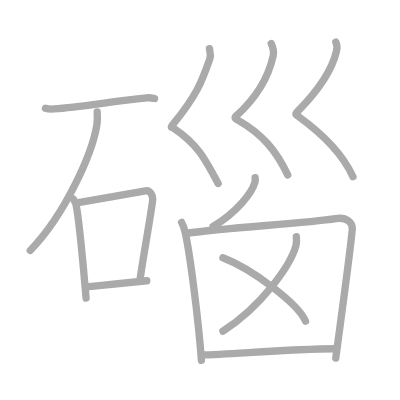
t = 0.00 s
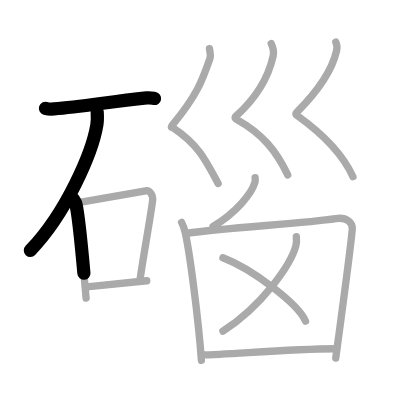
t = 2.75 s
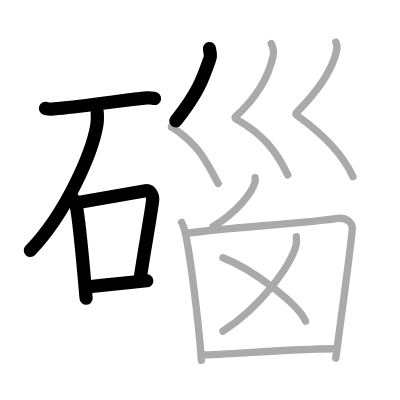
t = 5.50 s
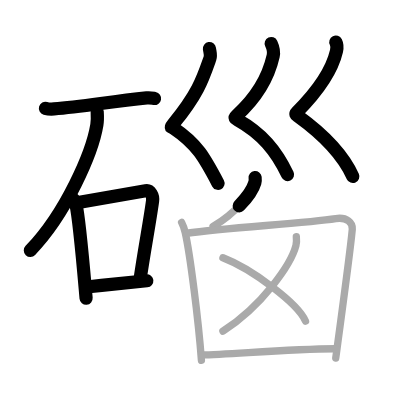
t = 8.50 s
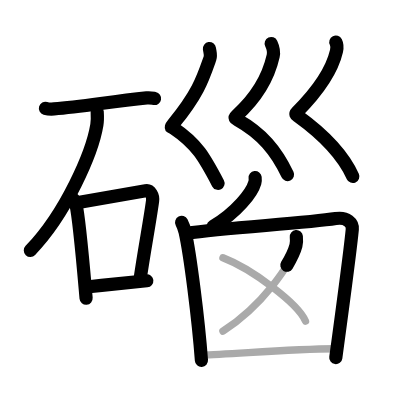
t = 11.25 s
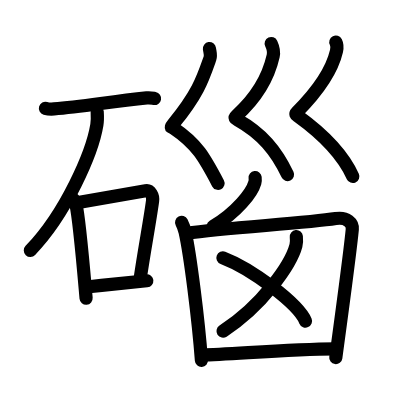
t = 14.00 s

The animated SVG that drew these frames (rendered in a browser with its animation timeline set to each time). Animation: 14 SMIL elements (animate=14); one cycle of 14.00 s.

<?xml version="1.0" standalone="no"?>
<!DOCTYPE svg PUBLIC "-//W3C//DTD SVG 1.1//EN"   "http://www.w3.org/Graphics/SVG/1.1/DTD/svg11.dtd">
<svg width="400px" height="400px"  version="1.1" xmlns="http://www.w3.org/2000/svg">
  <defs>
    <marker id="Triangle" viewBox="0 0 10 10" refX="0" refY="5" markerUnits="strokeWidth" markerWidth="3" style="stroke-opacity:0%;fill:#aaaaaa;" markerHeight="2" orient="auto">
      <path d="M 0 0 L 10 5 L 0 10 z" />
    </marker>
    
    <marker id="Arrow" viewBox="0 0 10 10" refX="5" refY="5" markerUnits="strokeWidth" markerWidth="1.8" style="stroke-opacity:0%;fill:#770000;" markerHeight="2" orient="auto">
      <path d="M 0 4 L 6 4 L 4 1 L 10 5 L 4 9 L 6 6 L 0 6 z" />
        <circle cx="5" cy="5" r="5" />
      </marker>
    
    <marker id="TriangleRed" viewBox="0 0 10 10" refX="0" refY="5" markerUnits="strokeWidth" markerWidth="3" style="stroke-opacity:0%;fill:#CC0000;" markerHeight="2" orient="auto">
      <path d="M 0 0 L 10 5 L 0 10 z" />
    </marker>
    
    <marker id="ArrowRed" viewBox="0 0 10 10" refX="5" refY="5" markerUnits="strokeWidth" markerWidth="1.8" style="stroke-opacity:0%;fill:#CC0000;" markerHeight="2" orient="auto">
      <path d="M 0 4 L 6 4 L 4 1 L 10 5 L 4 9 L 6 6 L 0 6 z" />
        <circle cx="5" cy="5" r="5" />
      </marker>
    
  </defs>
  
  <path style="fill:#ffffff; fill-opacity:100%; fill-rule:evenodd; stroke-width:0;" d="M 0 0 L 400px 0 L 400px 400px L 0 400px L 0 0" />

  <g transform="scale(3.6697247706422 3.6697247706422)">
<path style="fill:none; fill-opacity:0%; fill-rule:evenodd; stroke:#aaaaaa; stroke-opacity:100%; stroke-width: 1.5pt; stroke-linejoin:round; stroke-linecap:round;" d="M12.38 29.51c0.61 0.18 1.74 0.23 2.34 0.18c7.66-0.62 15.03-1.94 25.26-3.02c1.02-0.11 1.63 0.08 2.14 0.17"></path>
<path style="fill:none; fill-opacity:0%; fill-rule:evenodd; stroke:#aaaaaa; stroke-opacity:100%; stroke-width: 1.5pt; stroke-linejoin:round; stroke-linecap:round;" d="M26.49 30.5c0.05 0.89 0.11 2.3-0.1 3.57c-1.24 7.53-8.38 24.06-18.14 34.18"></path>
<path style="fill:none; fill-opacity:0%; fill-rule:evenodd; stroke:#aaaaaa; stroke-opacity:100%; stroke-width: 1.5pt; stroke-linejoin:round; stroke-linecap:round;" d="M20 54.29c0.28 0.42 0.56 0.77 0.68 1.3c0.96 4.17 2.12 18.17 2.78 25.66"></path>
<path style="fill:none; fill-opacity:0%; fill-rule:evenodd; stroke:#aaaaaa; stroke-opacity:100%; stroke-width: 1.5pt; stroke-linejoin:round; stroke-linecap:round;" d="M21.73 55.13c8.02-1.38 14.39-2.5 17.95-3.14c1.3-0.23 2.08 1.38 1.9 2.75c-0.77 5.67-2.27 13.51-3.41 21.35"></path>
<path style="fill:none; fill-opacity:0%; fill-rule:evenodd; stroke:#aaaaaa; stroke-opacity:100%; stroke-width: 1.5pt; stroke-linejoin:round; stroke-linecap:round;" d="M23.59 78.2c5.24-0.54 9.52-1.02 16.41-1.69"></path>
<path style="fill:none; fill-opacity:0%; fill-rule:evenodd; stroke:#aaaaaa; stroke-opacity:100%; stroke-width: 1.5pt; stroke-linejoin:round; stroke-linecap:round;" d="M57.07 13.25c0.15 1.05 0.45 1.78 0.14 2.67C55.25 21.5 54 25.5 47.23 33.77c-0.91 1.11-0.46 0.8 0 1.11C53.75 39.25 55.75 43 59.44 50"></path>
<path style="fill:none; fill-opacity:0%; fill-rule:evenodd; stroke:#aaaaaa; stroke-opacity:100%; stroke-width: 1.5pt; stroke-linejoin:round; stroke-linecap:round;" d="M73.9 11.87c0.52 1.12 0.73 2.56 0.54 3.4c-1.18 5.23-3.66 10.56-10.03 16.29c-0.62 0.55-0.3 0.76 0.28 1.09c6.73 3.77 10.61 8.46 13.71 15.02"></path>
<path style="fill:none; fill-opacity:0%; fill-rule:evenodd; stroke:#aaaaaa; stroke-opacity:100%; stroke-width: 1.5pt; stroke-linejoin:round; stroke-linecap:round;" d="M91.51 11.46c0.4 0.8 0.36 1.68 0.18 2.47c-1.01 4.37-4.1 9.91-10.76 16.61c-0.57 0.58-0.25 0.74 0.26 1.11c7.32 5.28 12.29 10.56 14.99 16.51"></path>
<path style="fill:none; fill-opacity:0%; fill-rule:evenodd; stroke:#aaaaaa; stroke-opacity:100%; stroke-width: 1.5pt; stroke-linejoin:round; stroke-linecap:round;" d="M69.52 48.39c0.04 0.34 0.07 0.87-0.07 1.36c-0.81 2.86-4.99 8.13-11.39 11.97"></path>
<path style="fill:none; fill-opacity:0%; fill-rule:evenodd; stroke:#aaaaaa; stroke-opacity:100%; stroke-width: 1.5pt; stroke-linejoin:round; stroke-linecap:round;" d="M49.49 60.6c0.3 0.58 0.8 1.98 0.97 2.71c1.34 6.01 3.6 23.69 4.43 34.89"></path>
<path style="fill:none; fill-opacity:0%; fill-rule:evenodd; stroke:#aaaaaa; stroke-opacity:100%; stroke-width: 1.5pt; stroke-linejoin:round; stroke-linecap:round;" d="M50.88 63.56c11.25-1.56 32.21-2.7 40.61-4c3.08-0.48 4.67 1.21 4.51 2.91c-0.58 6.23-3.1 24.7-4.51 35.1"></path>
<path style="fill:none; fill-opacity:0%; fill-rule:evenodd; stroke:#aaaaaa; stroke-opacity:100%; stroke-width: 1.5pt; stroke-linejoin:round; stroke-linecap:round;" d="M80.75 64.5c0.06 0.61 0.12 1.57-0.11 2.44c-1.36 5.14-9.19 16.41-19.89 23.31"></path>
<path style="fill:none; fill-opacity:0%; fill-rule:evenodd; stroke:#aaaaaa; stroke-opacity:100%; stroke-width: 1.5pt; stroke-linejoin:round; stroke-linecap:round;" d="M60.75 70.25c7.94 3.04 20.51 12.52 22.5 17.25"></path>
<path style="fill:none; fill-opacity:0%; fill-rule:evenodd; stroke:#aaaaaa; stroke-opacity:100%; stroke-width: 1.5pt; stroke-linejoin:round; stroke-linecap:round;" d="M54.93 96.72c8.14-0.18 23.52-1.59 36.41-1.68"></path>

<path style="fill:none; fill-opacity:0%; fill-rule:evenodd; stroke:#000000; stroke-opacity:100%; stroke-width: 2.7pt; stroke-linejoin:round; stroke-linecap:round;" d="M12.38 29.51c0.61 0.18 1.74 0.23 2.34 0.18c7.66-0.62 15.03-1.94 25.26-3.02c1.02-0.11 1.63 0.08 2.14 0.17" pathLength="100" stroke-dashoffset="100" stroke-dasharray="100 105"><animate id="dashAnim1" attributeName="stroke-dashoffset" from="100" to="0" dur="1s" calcMode="linear" fill="freeze"/></path>
<path style="fill:none; fill-opacity:0%; fill-rule:evenodd; stroke:#000000; stroke-opacity:100%; stroke-width: 2.7pt; stroke-linejoin:round; stroke-linecap:round;" d="M26.49 30.5c0.05 0.89 0.11 2.3-0.1 3.57c-1.24 7.53-8.38 24.06-18.14 34.18" pathLength="100" stroke-dashoffset="100" stroke-dasharray="100 105"><animate id="dashAnim2" attributeName="stroke-dashoffset" from="100" to="0" dur="1s" calcMode="linear" begin="dashAnim1.end" fill="freeze"/></path>
<path style="fill:none; fill-opacity:0%; fill-rule:evenodd; stroke:#000000; stroke-opacity:100%; stroke-width: 2.7pt; stroke-linejoin:round; stroke-linecap:round;" d="M20 54.29c0.28 0.42 0.56 0.77 0.68 1.3c0.96 4.17 2.12 18.17 2.78 25.66" pathLength="100" stroke-dashoffset="100" stroke-dasharray="100 105"><animate id="dashAnim3" attributeName="stroke-dashoffset" from="100" to="0" dur="1s" calcMode="linear" begin="dashAnim2.end" fill="freeze"/></path>
<path style="fill:none; fill-opacity:0%; fill-rule:evenodd; stroke:#000000; stroke-opacity:100%; stroke-width: 2.7pt; stroke-linejoin:round; stroke-linecap:round;" d="M21.73 55.13c8.02-1.38 14.39-2.5 17.95-3.14c1.3-0.23 2.08 1.38 1.9 2.75c-0.77 5.67-2.27 13.51-3.41 21.35" pathLength="100" stroke-dashoffset="100" stroke-dasharray="100 105"><animate id="dashAnim4" attributeName="stroke-dashoffset" from="100" to="0" dur="1s" calcMode="linear" begin="dashAnim3.end" fill="freeze"/></path>
<path style="fill:none; fill-opacity:0%; fill-rule:evenodd; stroke:#000000; stroke-opacity:100%; stroke-width: 2.7pt; stroke-linejoin:round; stroke-linecap:round;" d="M23.59 78.2c5.24-0.54 9.52-1.02 16.41-1.69" pathLength="100" stroke-dashoffset="100" stroke-dasharray="100 105"><animate id="dashAnim5" attributeName="stroke-dashoffset" from="100" to="0" dur="1s" calcMode="linear" begin="dashAnim4.end" fill="freeze"/></path>
<path style="fill:none; fill-opacity:0%; fill-rule:evenodd; stroke:#000000; stroke-opacity:100%; stroke-width: 2.7pt; stroke-linejoin:round; stroke-linecap:round;" d="M57.07 13.25c0.15 1.05 0.45 1.78 0.14 2.67C55.25 21.5 54 25.5 47.23 33.77c-0.91 1.11-0.46 0.8 0 1.11C53.75 39.25 55.75 43 59.44 50" pathLength="100" stroke-dashoffset="100" stroke-dasharray="100 105"><animate id="dashAnim6" attributeName="stroke-dashoffset" from="100" to="0" dur="1s" calcMode="linear" begin="dashAnim5.end" fill="freeze"/></path>
<path style="fill:none; fill-opacity:0%; fill-rule:evenodd; stroke:#000000; stroke-opacity:100%; stroke-width: 2.7pt; stroke-linejoin:round; stroke-linecap:round;" d="M73.9 11.87c0.52 1.12 0.73 2.56 0.54 3.4c-1.18 5.23-3.66 10.56-10.03 16.29c-0.62 0.55-0.3 0.76 0.28 1.09c6.73 3.77 10.61 8.46 13.71 15.02" pathLength="100" stroke-dashoffset="100" stroke-dasharray="100 105"><animate id="dashAnim7" attributeName="stroke-dashoffset" from="100" to="0" dur="1s" calcMode="linear" begin="dashAnim6.end" fill="freeze"/></path>
<path style="fill:none; fill-opacity:0%; fill-rule:evenodd; stroke:#000000; stroke-opacity:100%; stroke-width: 2.7pt; stroke-linejoin:round; stroke-linecap:round;" d="M91.51 11.46c0.4 0.8 0.36 1.68 0.18 2.47c-1.01 4.37-4.1 9.91-10.76 16.61c-0.57 0.58-0.25 0.74 0.26 1.11c7.32 5.28 12.29 10.56 14.99 16.51" pathLength="100" stroke-dashoffset="100" stroke-dasharray="100 105"><animate id="dashAnim8" attributeName="stroke-dashoffset" from="100" to="0" dur="1s" calcMode="linear" begin="dashAnim7.end" fill="freeze"/></path>
<path style="fill:none; fill-opacity:0%; fill-rule:evenodd; stroke:#000000; stroke-opacity:100%; stroke-width: 2.7pt; stroke-linejoin:round; stroke-linecap:round;" d="M69.52 48.39c0.04 0.34 0.07 0.87-0.07 1.36c-0.81 2.86-4.99 8.13-11.39 11.97" pathLength="100" stroke-dashoffset="100" stroke-dasharray="100 105"><animate id="dashAnim9" attributeName="stroke-dashoffset" from="100" to="0" dur="1s" calcMode="linear" begin="dashAnim8.end" fill="freeze"/></path>
<path style="fill:none; fill-opacity:0%; fill-rule:evenodd; stroke:#000000; stroke-opacity:100%; stroke-width: 2.7pt; stroke-linejoin:round; stroke-linecap:round;" d="M49.49 60.6c0.3 0.58 0.8 1.98 0.97 2.71c1.34 6.01 3.6 23.69 4.43 34.89" pathLength="100" stroke-dashoffset="100" stroke-dasharray="100 105"><animate id="dashAnim10" attributeName="stroke-dashoffset" from="100" to="0" dur="1s" calcMode="linear" begin="dashAnim9.end" fill="freeze"/></path>
<path style="fill:none; fill-opacity:0%; fill-rule:evenodd; stroke:#000000; stroke-opacity:100%; stroke-width: 2.7pt; stroke-linejoin:round; stroke-linecap:round;" d="M50.88 63.56c11.25-1.56 32.21-2.7 40.61-4c3.08-0.48 4.67 1.21 4.51 2.91c-0.58 6.23-3.1 24.7-4.51 35.1" pathLength="100" stroke-dashoffset="100" stroke-dasharray="100 105"><animate id="dashAnim11" attributeName="stroke-dashoffset" from="100" to="0" dur="1s" calcMode="linear" begin="dashAnim10.end" fill="freeze"/></path>
<path style="fill:none; fill-opacity:0%; fill-rule:evenodd; stroke:#000000; stroke-opacity:100%; stroke-width: 2.7pt; stroke-linejoin:round; stroke-linecap:round;" d="M80.75 64.5c0.06 0.61 0.12 1.57-0.11 2.44c-1.36 5.14-9.19 16.41-19.89 23.31" pathLength="100" stroke-dashoffset="100" stroke-dasharray="100 105"><animate id="dashAnim12" attributeName="stroke-dashoffset" from="100" to="0" dur="1s" calcMode="linear" begin="dashAnim11.end" fill="freeze"/></path>
<path style="fill:none; fill-opacity:0%; fill-rule:evenodd; stroke:#000000; stroke-opacity:100%; stroke-width: 2.7pt; stroke-linejoin:round; stroke-linecap:round;" d="M60.75 70.25c7.94 3.04 20.51 12.52 22.5 17.25" pathLength="100" stroke-dashoffset="100" stroke-dasharray="100 105"><animate id="dashAnim13" attributeName="stroke-dashoffset" from="100" to="0" dur="1s" calcMode="linear" begin="dashAnim12.end" fill="freeze"/></path>
<path style="fill:none; fill-opacity:0%; fill-rule:evenodd; stroke:#000000; stroke-opacity:100%; stroke-width: 2.7pt; stroke-linejoin:round; stroke-linecap:round;" d="M54.93 96.72c8.14-0.18 23.52-1.59 36.41-1.68" pathLength="100" stroke-dashoffset="100" stroke-dasharray="100 105"><animate id="dashAnim14" attributeName="stroke-dashoffset" from="100" to="0" dur="1s" calcMode="linear" begin="dashAnim13.end" fill="freeze"/></path>

</g>

</svg>  
          
